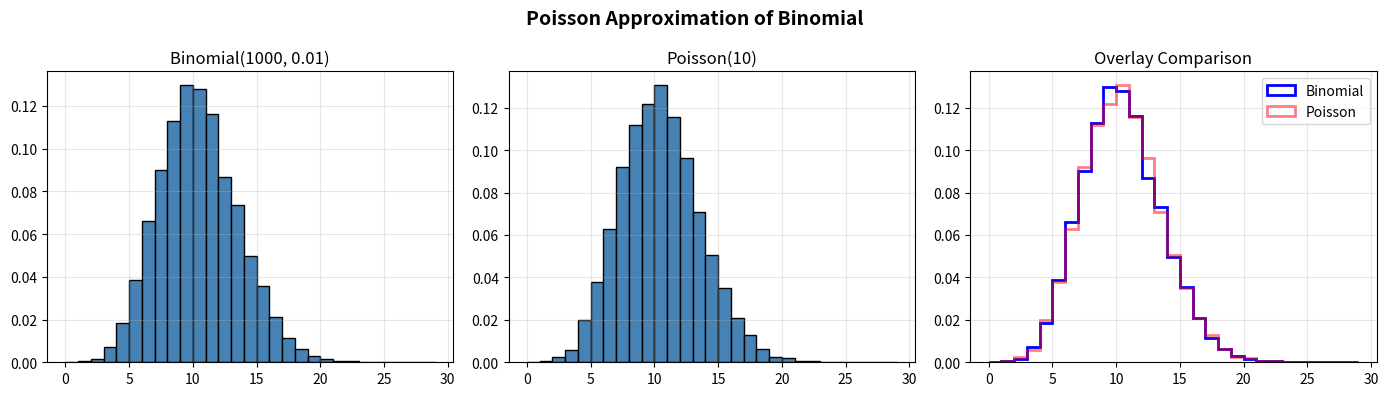

Python code for this plot:
"""Poisson approximation to the Binomial: compare histograms for large n, small p."""
import numpy as np
import matplotlib.pyplot as plt


# ========================================================================


def main():
    np.random.seed(42)

    N = 1000       # large n
    P = 0.01       # small p
    LA = N * P     # lambda = np = 10
    N_SAMPLES = 10_000

    bin_samples = np.random.binomial(N, P, N_SAMPLES)
    po_samples = np.random.poisson(LA, N_SAMPLES)

    fig, (ax0, ax1, ax2) = plt.subplots(1, 3, figsize=(14, 4))

    bins = np.arange(int(3 * LA))

    ax0.hist(bin_samples, bins=bins, density=True, color="steelblue", edgecolor="black")
    ax0.set_title(f"Binomial({N}, {P})")

    ax1.hist(po_samples, bins=bins, density=True, color="steelblue", edgecolor="black")
    ax1.set_title(f"Poisson({LA:.0f})")

    ax2.hist(bin_samples, bins=bins, density=True, label="Binomial", color="b",
             alpha=1, histtype="step", linewidth=2)
    ax2.hist(po_samples, bins=bins, density=True, label="Poisson", color="r",
             alpha=0.5, histtype="step", linewidth=2)
    ax2.set_title("Overlay Comparison")
    ax2.legend()

    for ax in (ax0, ax1, ax2):
        ax.grid(True, alpha=0.3)

    plt.suptitle("Poisson Approximation of Binomial", fontsize=14, fontweight="bold")
    plt.tight_layout()
    plt.savefig("poisson_approx_binomial.png", dpi=150, bbox_inches="tight")
    plt.show()


# ========================================================================


if __name__ == "__main__":
    main()
